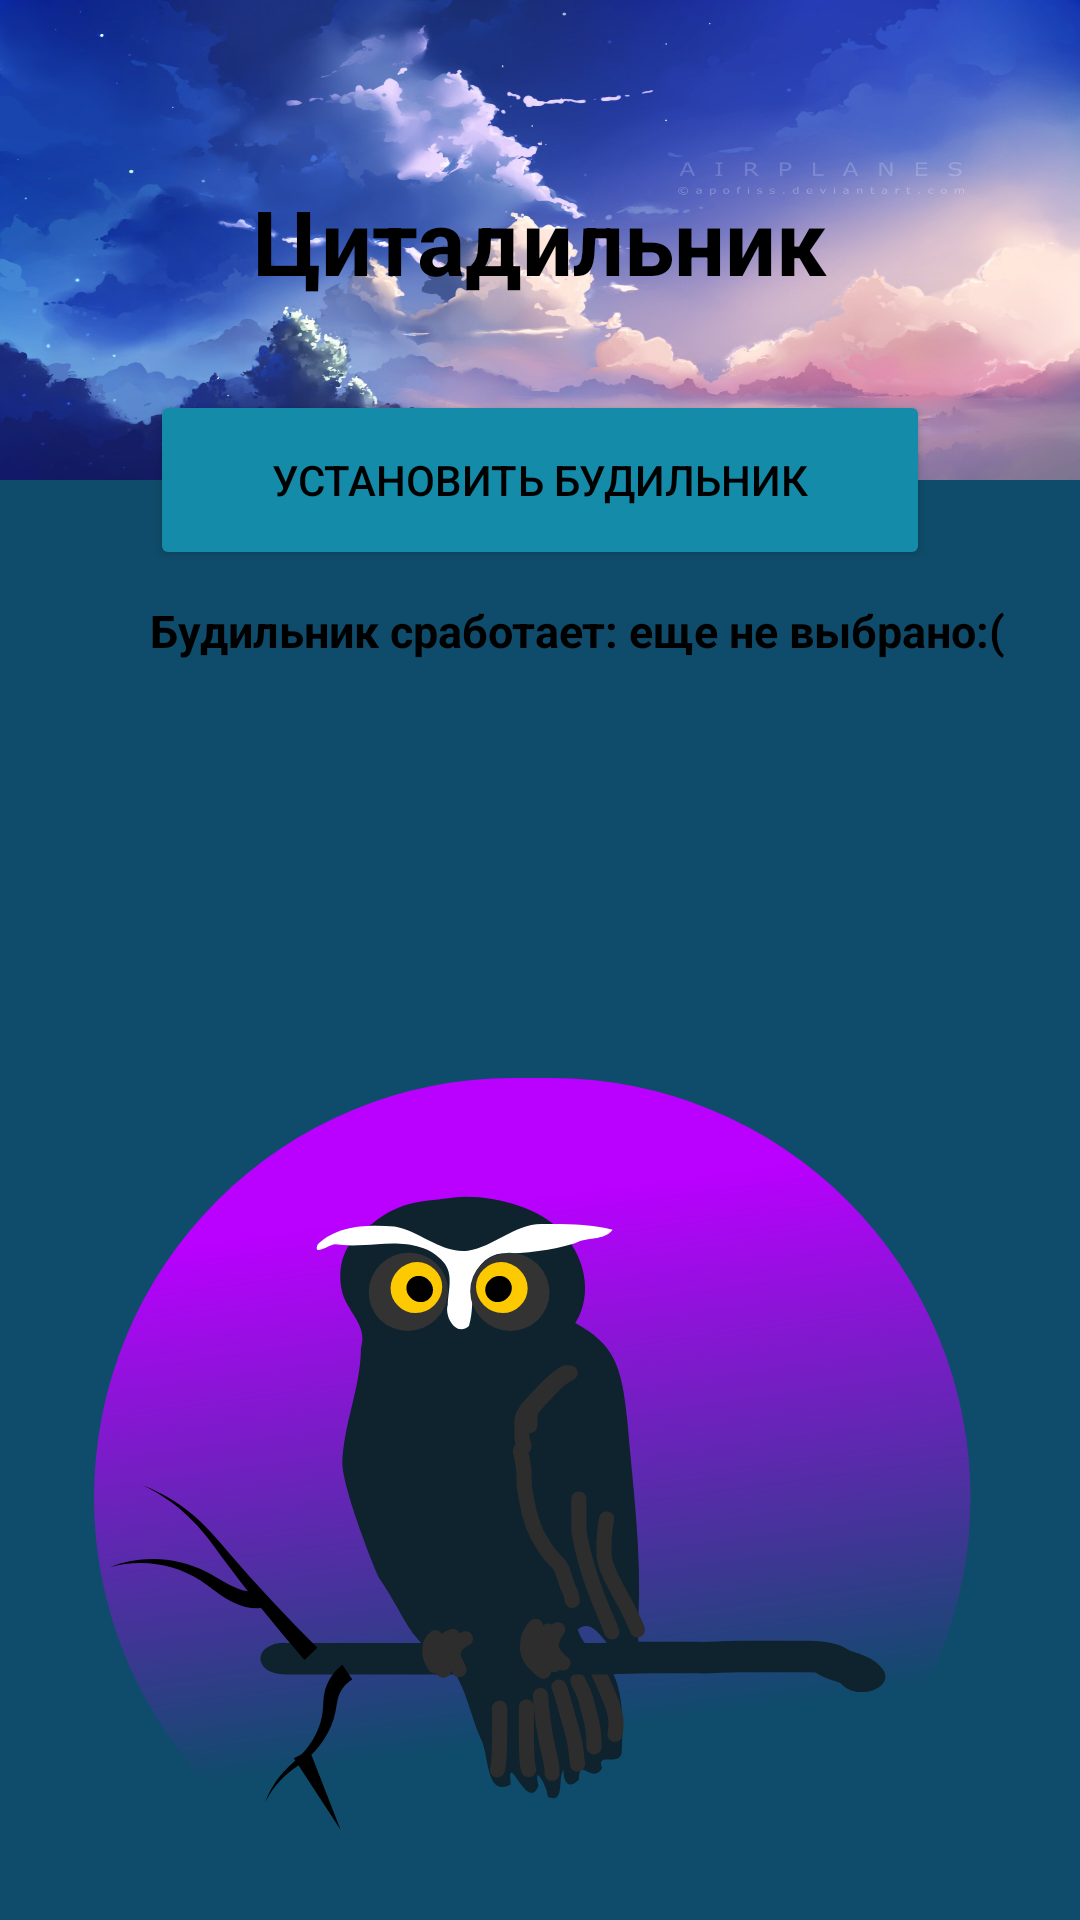

Write the Android layout XML for this screen, with the resource values it uses.
<!-- AndroidManifest.xml: application theme Theme.Zak -->
<!-- res/layout/activity_main.xml -->
<?xml version="1.0" encoding="utf-8"?>
<RelativeLayout xmlns:android="http://schemas.android.com/apk/res/android"
    xmlns:app="http://schemas.android.com/apk/res-auto"
    xmlns:tools="http://schemas.android.com/tools"
    android:layout_width="match_parent"
    android:layout_height="match_parent"
    tools:context=".MainActivity"
    android:background="#0f4c6b">
    <RelativeLayout
        android:layout_width="match_parent"
        android:layout_height="160dp"
        android:background="@drawable/rassvet3">

        <TextView
            android:id="@+id/textView1"
            android:layout_width="wrap_content"
            android:layout_height="wrap_content"
            android:layout_alignParentTop="true"
            android:layout_centerHorizontal="true"
            android:layout_marginTop="60dp"
            android:textStyle="bold"
            android:textSize="30dp"
            android:textColor="@color/black"
            android:text="Цитадильник" />
    </RelativeLayout>
    <Button
        android:id="@+id/alarm_button"
        android:layout_width="300dp"
        android:layout_height="60dp"
        android:layout_marginTop="130dp"
        android:text="Установить Будильник"
        android:textColor="@color/black"
        android:textSize="14dp"
        android:backgroundTint="@color/button"
        android:layout_marginHorizontal="50dp"
        >

    </Button>
    <TextView
        android:id="@+id/next_start_text"
        android:layout_width="320dp"
        android:layout_height="60dp"
        android:text="Будильник сработает: еще не выбрано:("
        android:layout_marginTop="200dp"
        android:layout_marginStart="50dp"
        android:textColor="@color/black"
        android:textStyle="bold"
        android:textSize="15dp"
        app:layout_constraintBottom_toBottomOf="parent"
        app:layout_constraintEnd_toEndOf="parent"
        app:layout_constraintHorizontal_bias="0.498"
        app:layout_constraintStart_toStartOf="parent"
        app:layout_constraintTop_toTopOf="parent"
        app:layout_constraintVertical_bias="0.317" />

    <ImageView
        android:id="@+id/imageView"
        android:layout_width="800dp"
        android:layout_height="280dp"
        android:layout_alignParentStart="true"
        android:layout_alignParentEnd="true"
        android:layout_alignParentBottom="true"
        android:layout_marginStart="-1dp"
        android:layout_marginEnd="2dp"
        android:layout_marginBottom="1dp"
        app:srcCompat="@drawable/halloween_owl" />


</RelativeLayout>
<!-- resources referenced by this layout -->
<resources>
  <color name="black">#FF000000</color>
  <color name="button">#148BA8</color>
  <!-- drawable halloween_owl: vector/xml drawable (drawable, 16764 chars, omitted) -->
  <!-- drawable rassvet3: jpg bitmap (drawable, 131484 bytes) -->
  <style name="Theme.Zak" parent="Theme.MaterialComponents.DayNight.NoActionBar">
          
          <item name="colorPrimary">@color/purple_500</item>
          <item name="colorPrimaryVariant">@color/purple_700</item>
          <item name="colorOnPrimary">@color/white</item>
          
          <item name="colorSecondary">@color/teal_200</item>
          <item name="colorSecondaryVariant">@color/teal_700</item>
          <item name="colorOnSecondary">@color/black</item>
          
          <item name="android:statusBarColor">?attr/colorPrimaryVariant</item>
          
      </style>
  <color name="purple_500">#148BA8</color>
  <color name="purple_700">#FF3700B3</color>
  <color name="white">#FFFFFFFF</color>
  <color name="teal_200">#FF03DAC5</color>
  <color name="teal_700">#FF018786</color>
</resources>
